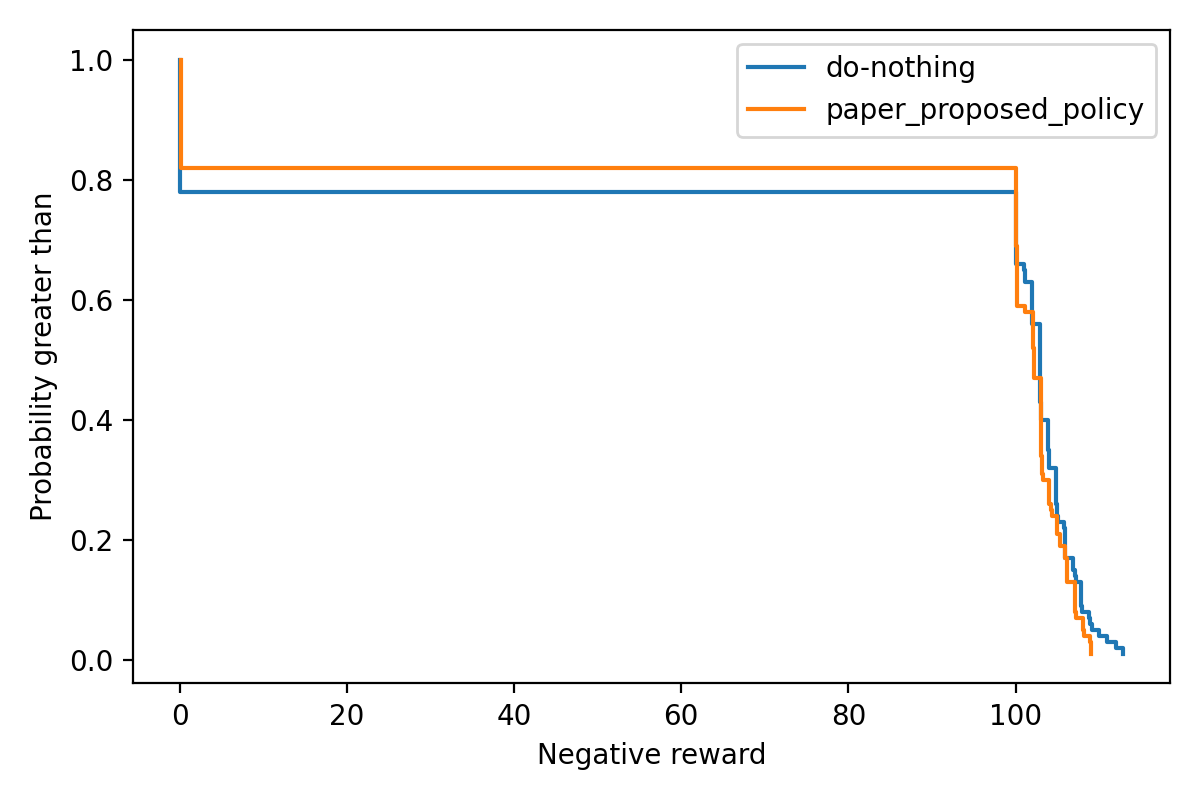

The table this chart was drawn from, first rows:
policy, negative_return, survival_probability
do_nothing, -0.0, 1.0
do_nothing, -0.0, 0.99
do_nothing, -0.0, 0.98
do_nothing, -0.0, 0.97
do_nothing, -0.0, 0.96
do_nothing, -0.0, 0.95
do_nothing, -0.0, 0.94
do_nothing, -0.0, 0.93
do_nothing, -0.0, 0.92
do_nothing, -0.0, 0.91
do_nothing, -0.0, 0.9
do_nothing, -0.0, 0.89
do_nothing, -0.0, 0.88
do_nothing, -0.0, 0.87
do_nothing, -0.0, 0.86
do_nothing, -0.0, 0.85
do_nothing, -0.0, 0.84
do_nothing, -0.0, 0.83
do_nothing, -0.0, 0.82
do_nothing, -0.0, 0.81
do_nothing, -0.0, 0.8
do_nothing, -0.0, 0.79
do_nothing, -0.0, 0.78
do_nothing, 100.0, 0.77
do_nothing, 100.0, 0.76
do_nothing, 100.0, 0.75
do_nothing, 100.0, 0.74
do_nothing, 100.0, 0.73
do_nothing, 100.0, 0.72
do_nothing, 100.0, 0.71
do_nothing, 100.0, 0.7
do_nothing, 100.0, 0.69
do_nothing, 100.0, 0.68
do_nothing, 100.0, 0.67
do_nothing, 100.0, 0.66
do_nothing, 101, 0.65
do_nothing, 101.1, 0.64
do_nothing, 101.1, 0.63
do_nothing, 102, 0.62
do_nothing, 102, 0.61
do_nothing, 102, 0.6
do_nothing, 102, 0.59
do_nothing, 102, 0.58
do_nothing, 102, 0.57
do_nothing, 102, 0.56
do_nothing, 103, 0.55
do_nothing, 103, 0.54
do_nothing, 103, 0.53
do_nothing, 103, 0.52
do_nothing, 103, 0.51
do_nothing, 103, 0.5
do_nothing, 103, 0.49
do_nothing, 103, 0.48
do_nothing, 103, 0.47
do_nothing, 103, 0.46
do_nothing, 103, 0.45
do_nothing, 103, 0.44
do_nothing, 103, 0.43
do_nothing, 103, 0.42
do_nothing, 103.1, 0.41
... 140 more rows
